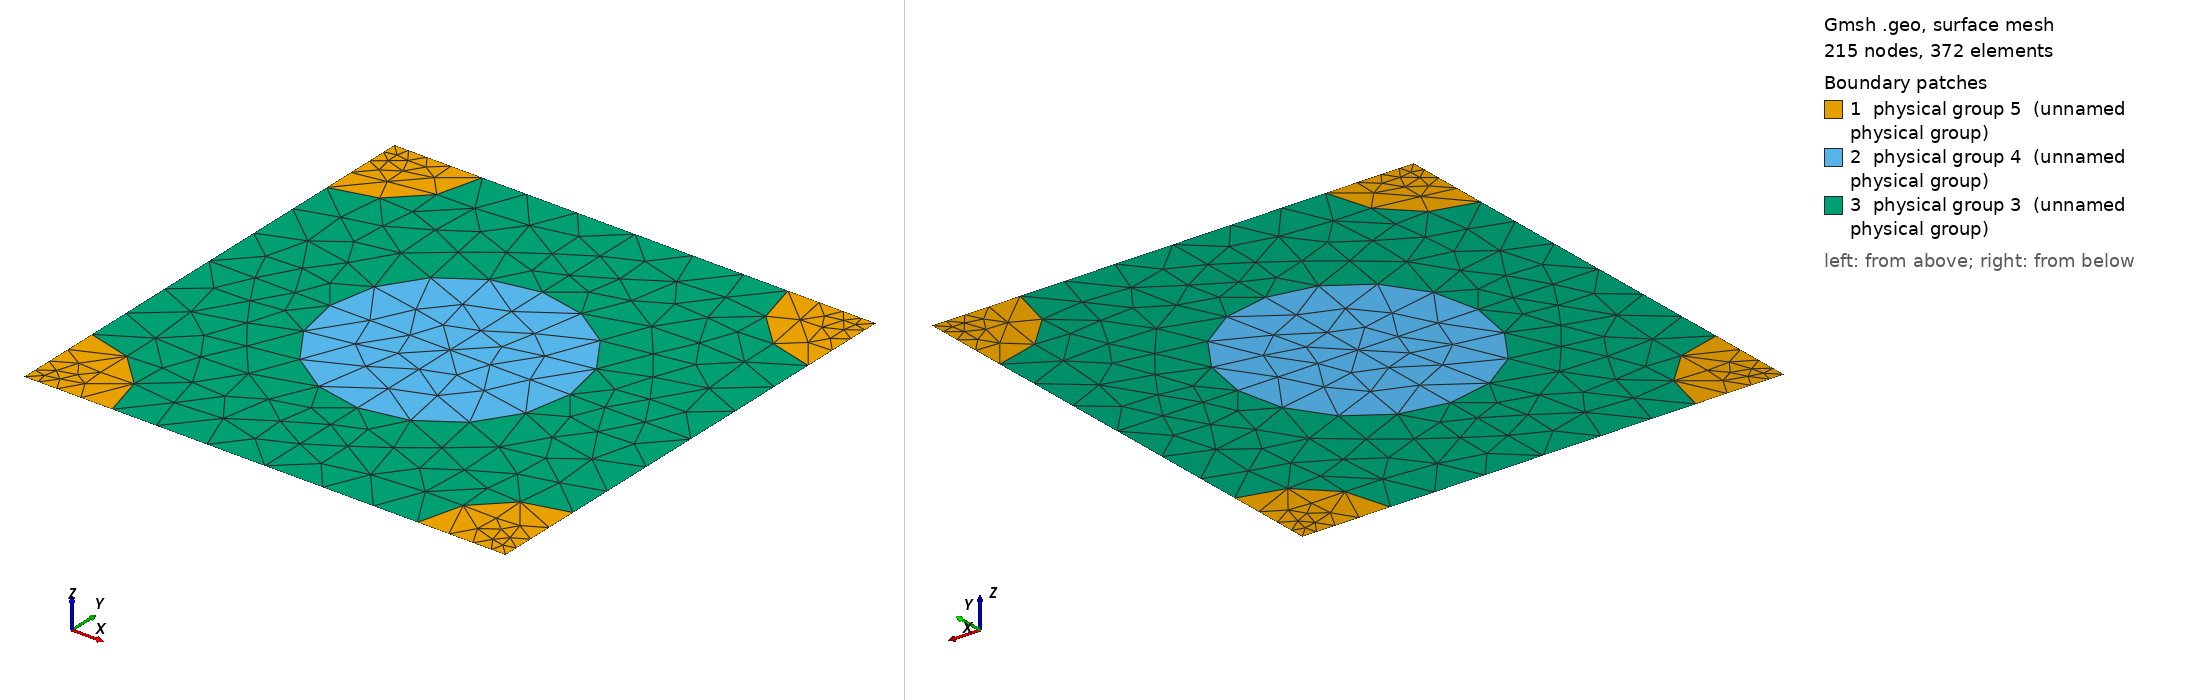

Gmsh geometry script, surface-meshed: 215 nodes, 372 surface elements. Boundary patches (legend numbers): 1 physical group 5 (unnamed physical group), 2 physical group 4 (unnamed physical group), 3 physical group 3 (unnamed physical group). Left view from above one corner, right view from below the opposite corner. Legend entries are the model's physical surfaces. The drawing asked Gmsh for element sizes between 1% and 20% of the model's largest extent; the script's own settings can give other sizes.

=== 481_120_88.geo (drawn) ===
d = 1; // grating period
ff = 0.300000;
d_in_nm = 481;
a1 = 120;
radius1 = (a1/d_in_nm)*d;
radius2 = (88/d_in_nm)*d;
lc = 0.150000; // 0.501 0.201 0.0701;
lc2 = lc/1.500000; // on cylinder surfaces
lc3 = lc/1.500000; // cylinder1 centres
lc4 = lc/4.500000; // cylinder2 centres
posx = 0;//
posy = 0;//

hy = d; // Thickness: Squre profile => hy=d
hx = 0.;

// 2*2 supercell outline

Point(1) = {0, 0, 0, lc4};
Point(2) = {-hx, -hy, 0, lc4};
Point(3) = {-hx+d, -hy, 0, lc4};
Point(4) = {d, 0, 0,lc4};
Point(5) = {-hx+d/2+posx, -hy/2+posy, 0,lc3};
Point(10) = {-hx+d/2+posx, 0, 0, lc};
Point(11) = {0,-hy/2+posy, 0, lc};
Point(12) = {-hx+d/2+posx, -hy, 0, lc};
Point(13) = {d, -hy/2+posy, 0, lc};

Point(14) = {-hx+radius2, 0, 0, lc2};
Point(15) = {d-radius2, 0, 0, lc2};
Point(16) = {0,-radius2, 0, lc2};
Point(18) = {-hx+d/2+posx, -hy/2+radius1+posy, 0, lc2};
Point(20) = {d,-radius2, 0, lc2};
Point(21) = {-hx+d/2-radius1+posx, -hy/2+posy, 0,lc2};
Point(22) = {-hx+d/2+radius1+posx, -hy/2+posy, 0,lc2};
Point(23) = {-hx, -hy+radius2, 0, lc2};
Point(25) = {-hx+d/2+posx, -hy/2-radius1+posy, 0, lc2};
Point(27) = {d,-hy+radius2, 0, lc2};
Point(28) = {-hx+radius2, -hy, 0, lc2};
Point(29) = {d-radius2, -hy, 0, lc2};

Line(1) = {1, 14};
Line(2) = {14, 10};
Line(3) = {10, 15};
Line(4) = {15, 4};
Line(5) = {4, 20};
Line(6) = {20, 13};
Line(7) = {13, 27};
Line(8) = {27, 3};
Line(9) = {3, 29};
Line(10) = {29, 12};
Line(11) = {12, 28};
Line(12) = {28, 2};
Line(13) = {2, 23};
Line(14) = {23, 11};
Line(15) = {11, 16};
Line(16) = {16, 1};
Line(18) = {18, 10};
Line(19) = {18, 5};
Line(20) = {5, 25};
Line(21) = {25, 12};
Line(22) = {11, 21};
Line(23) = {21, 5};
Line(24) = {5, 22};
Line(25) = {22, 13};

Circle(26) = {14, 1, 16};
Circle(27) = {15, 4, 20};
Circle(28) = {27, 3, 29};
Circle(29) = {28, 2, 23};
Circle(30) = {21, 5, 18};
Circle(31) = {18, 5, 22};
Circle(32) = {22, 5, 25};
Circle(33) = {25, 5, 21};

Line Loop(77) = {1, 26, 16};
Plane Surface(78) = {77};
Line Loop(79) = {4, 5, -27};
Plane Surface(80) = {79};
Line Loop(81) = {28, -9, -8};
Plane Surface(82) = {81};
Line Loop(83) = {29, -13, -12};
Plane Surface(84) = {83};
Line Loop(85) = {30, 19, -23};
Plane Surface(86) = {85};
Line Loop(87) = {19, 24, -31};
Plane Surface(88) = {87};
Line Loop(89) = {24, 32, -20};
Plane Surface(90) = {89};
Line Loop(91) = {20, 33, 23};
Plane Surface(92) = {91};
Line Loop(93) = {2, -18, -30, -22, 15, -26};
Plane Surface(94) = {93};
Line Loop(95) = {3, 27, 6, -25, -31, 18};
Plane Surface(96) = {95};
Line Loop(97) = {25, 7, 28, 10, -21, -32};
Plane Surface(98) = {97};
Line Loop(99) = {21, 11, 29, 14, 22, -33};
Plane Surface(100) = {99};

Physical Line(101) = {1, 2, 3, 4};
Physical Line(102) = {5, 6, 7, 8};
Physical Line(103) = {9, 10, 11, 12};
Physical Line(104) = {13, 14, 15, 16};

Physical Surface(3) = {94, 96, 98, 100};
Physical Surface(4) = {86, 88, 90, 92};
Physical Surface(5) = {78, 80, 82, 84};
